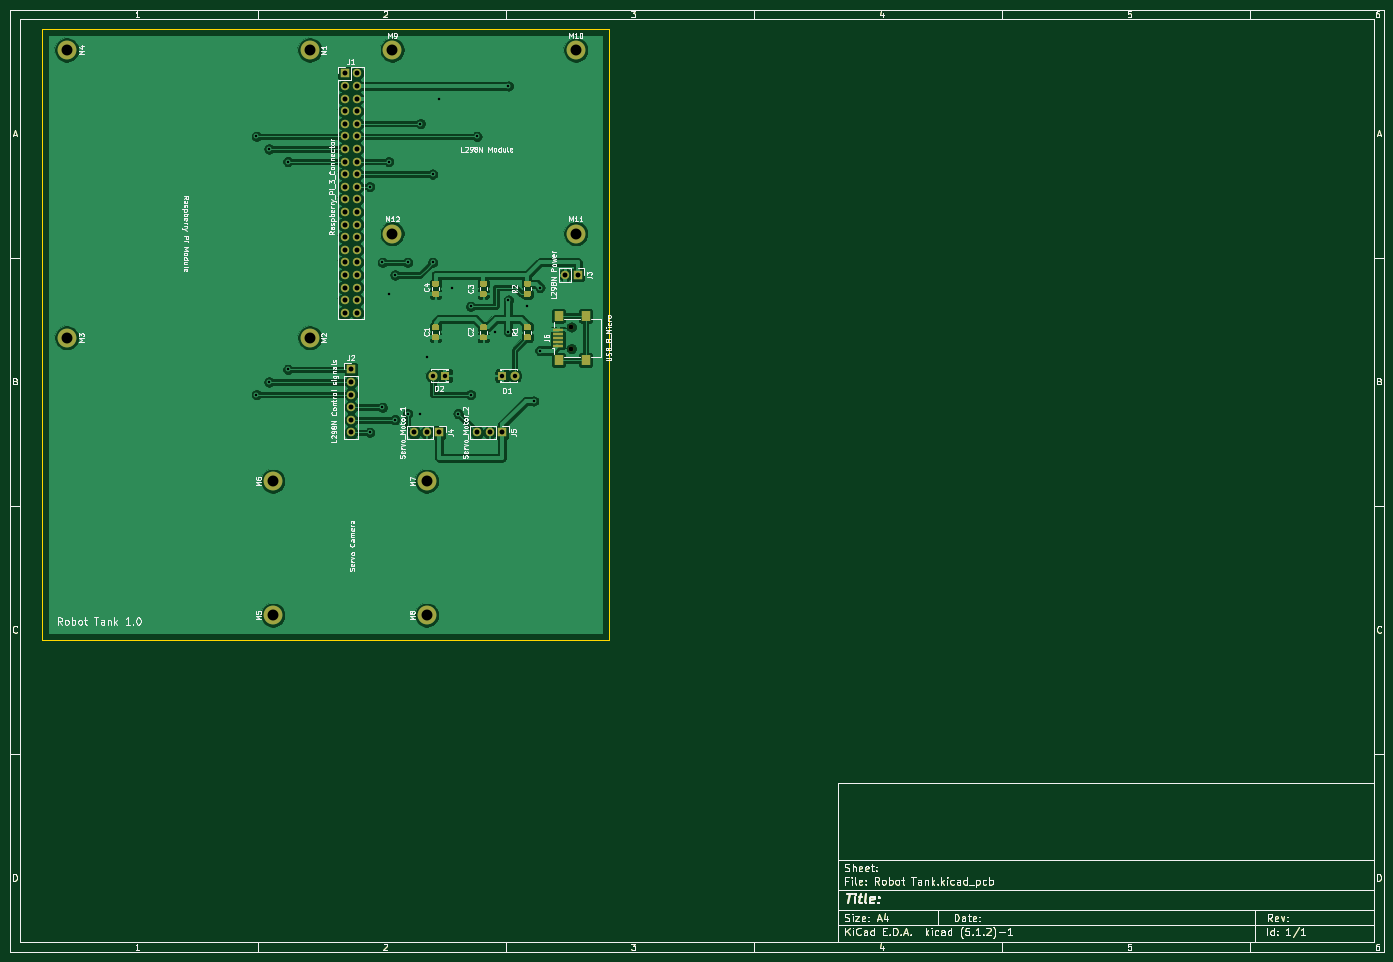
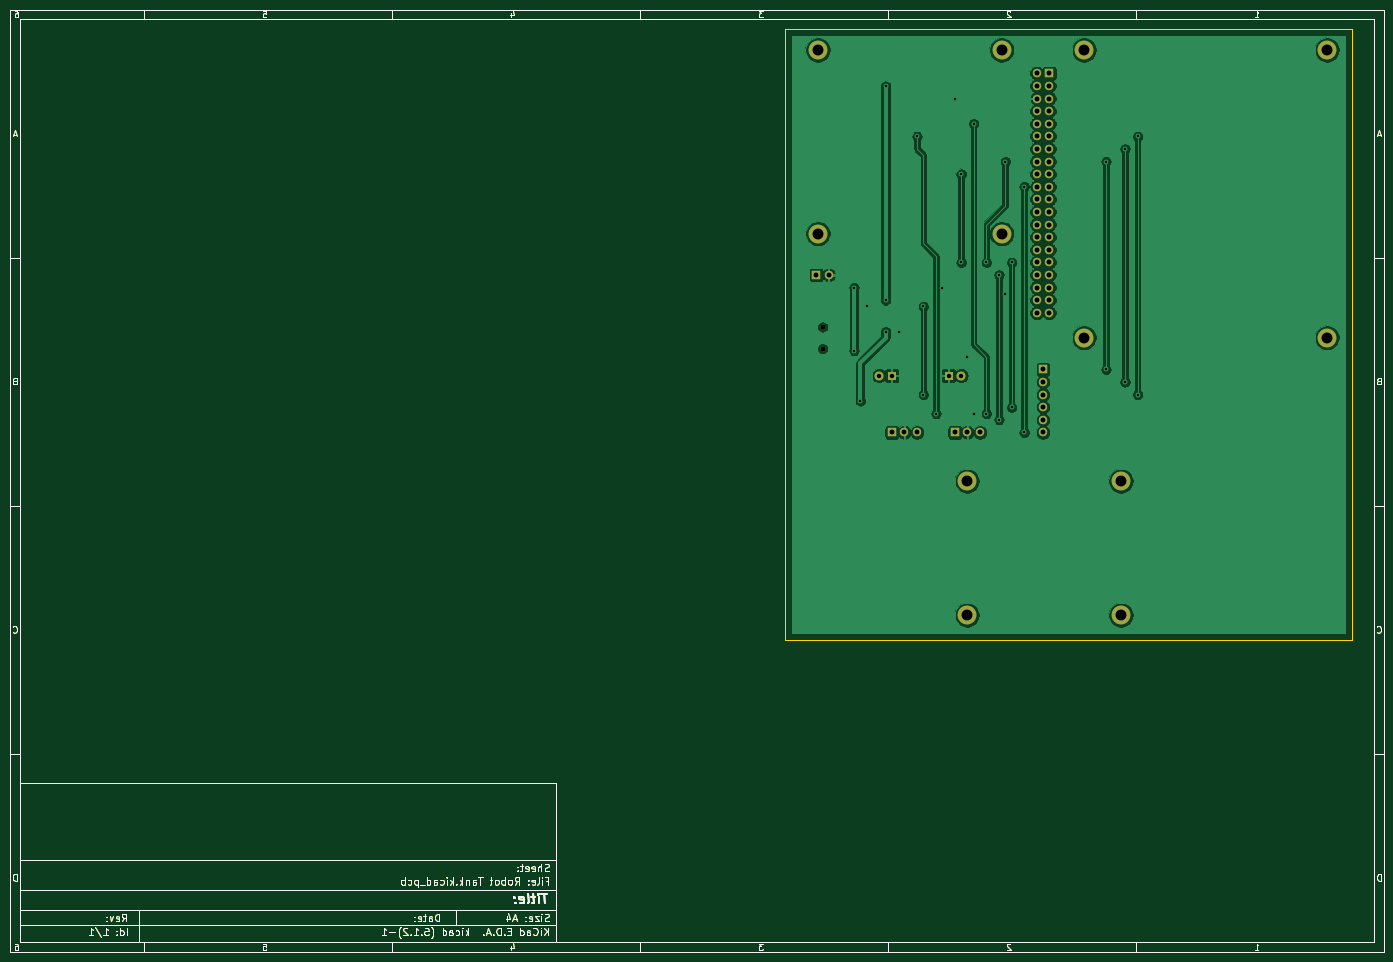
Circuit board: 11 layer files. Board 277.0 x 190.0 mm.
- bottom_copper: Robot Tank-B_Cu.gbl (163528 bytes)
- bottom_mask: Robot Tank-B_Mask.gbs (33709 bytes)
- paste: Robot Tank-B_Paste.gbp (31646 bytes)
- bottom_silk: Robot Tank-B_SilkS.gbo (31647 bytes)
- outline: Robot Tank-Edge_Cuts.gm1 (31826 bytes)
- top_copper: Robot Tank-F_Cu.gtl (222112 bytes)
- top_mask: Robot Tank-F_Mask.gts (56261 bytes)
- paste: Robot Tank-F_Paste.gtp (54198 bytes)
- top_silk: Robot Tank-F_SilkS.gto (90091 bytes)
- drill: Robot Tank-NPTH.drl (331 bytes)
- drill: Robot Tank-PTH.drl (1660 bytes)

=== bottom_copper: Robot Tank-B_Cu.gbl (163528 bytes, source omitted) ===
=== bottom_mask: Robot Tank-B_Mask.gbs (33709 bytes, source omitted) ===
=== paste: Robot Tank-B_Paste.gbp (31646 bytes, source omitted) ===
=== bottom_silk: Robot Tank-B_SilkS.gbo (31647 bytes, source omitted) ===
=== outline: Robot Tank-Edge_Cuts.gm1 (31826 bytes, source omitted) ===
=== top_copper: Robot Tank-F_Cu.gtl (222112 bytes, source omitted) ===
=== top_mask: Robot Tank-F_Mask.gts (56261 bytes, source omitted) ===
=== paste: Robot Tank-F_Paste.gtp (54198 bytes, source omitted) ===
=== top_silk: Robot Tank-F_SilkS.gto (90091 bytes, source omitted) ===
=== drill: Robot Tank-NPTH.drl ===
M48
; DRILL file {KiCad (5.1.2)-1} date 2019-07-09 2:17:36 AM
; FORMAT={-:-/ absolute / inch / decimal}
; #@! TF.CreationDate,2019-07-09T02:17:36-04:00
; #@! TF.GenerationSoftware,Kicad,Pcbnew,(5.1.2)-1
; #@! TF.FileFunction,NonPlated,1,2,NPTH
FMAT,2
INCH
T1C0.0394
%
G90
G05
T1
X4.85Y-2.9134
X4.85Y-3.0866
T0
M30

=== drill: Robot Tank-PTH.drl ===
M48
; DRILL file {KiCad (5.1.2)-1} date 2019-07-09 2:17:36 AM
; FORMAT={-:-/ absolute / inch / decimal}
; #@! TF.CreationDate,2019-07-09T02:17:36-04:00
; #@! TF.GenerationSoftware,Kicad,Pcbnew,(5.1.2)-1
; #@! TF.FileFunction,Plated,1,2,PTH
FMAT,2
INCH
T1C0.0197
T2C0.0354
T3C0.0394
T4C0.0866
%
G90
G05
T1
X2.35Y-1.4
X2.35Y-3.45
X2.45Y-1.5
X2.45Y-3.35
X2.6Y-1.6
X2.6Y-3.25
X3.25Y-1.8
X3.25Y-3.75
X3.35Y-2.4
X3.35Y-3.55
X3.4Y-1.6
X3.4Y-2.65
X3.45Y-2.5
X3.45Y-3.65
X3.55Y-2.4
X3.55Y-3.6
X3.65Y-1.3
X3.65Y-3.6
X3.7Y-3.15
X3.75Y-1.7
X3.75Y-2.4
X3.8Y-1.1
X3.9Y-2.6
X3.95Y-3.6
X4.05Y-2.75
X4.05Y-3.45
X4.1Y-1.4
X4.2465Y-2.9535
X4.35Y-1.0
X4.35Y-2.7
X4.35Y-2.95
X4.5Y-2.75
X4.55Y-3.5
X4.6Y-2.6
X4.6Y-3.1
T2
X3.75Y-3.3
X3.85Y-3.3
X4.3Y-3.3
X4.4Y-3.3
T3
X4.1Y-3.75
X4.2Y-3.75
X4.3Y-3.75
X3.05Y-0.9
X3.05Y-1.0
X3.05Y-1.1
X3.05Y-1.2
X3.05Y-1.3
X3.05Y-1.4
X3.05Y-1.5
X3.05Y-1.6
X3.05Y-1.7
X3.05Y-1.8
X3.05Y-1.9
X3.05Y-2.0
X3.05Y-2.1
X3.05Y-2.2
X3.05Y-2.3
X3.05Y-2.4
X3.05Y-2.5
X3.05Y-2.6
X3.05Y-2.7
X3.05Y-2.8
X3.15Y-0.9
X3.15Y-1.0
X3.15Y-1.1
X3.15Y-1.2
X3.15Y-1.3
X3.15Y-1.4
X3.15Y-1.5
X3.15Y-1.6
X3.15Y-1.7
X3.15Y-1.8
X3.15Y-1.9
X3.15Y-2.0
X3.15Y-2.1
X3.15Y-2.2
X3.15Y-2.3
X3.15Y-2.4
X3.15Y-2.5
X3.15Y-2.6
X3.15Y-2.7
X3.15Y-2.8
X3.6Y-3.75
X3.7Y-3.75
X3.8Y-3.75
X4.8Y-2.5
X4.9Y-2.5
X3.1Y-3.25
X3.1Y-3.35
X3.1Y-3.45
X3.1Y-3.55
X3.1Y-3.65
X3.1Y-3.75
T4
X2.7736Y-2.998
X4.8854Y-2.172
X2.4807Y-4.1374
X2.7736Y-0.7146
X3.4287Y-0.7154
X3.7012Y-4.1374
X2.4807Y-5.2004
X0.8445Y-0.7146
X3.7012Y-5.2004
X3.4287Y-2.172
X0.8445Y-2.998
X4.8854Y-0.7154
T0
M30

